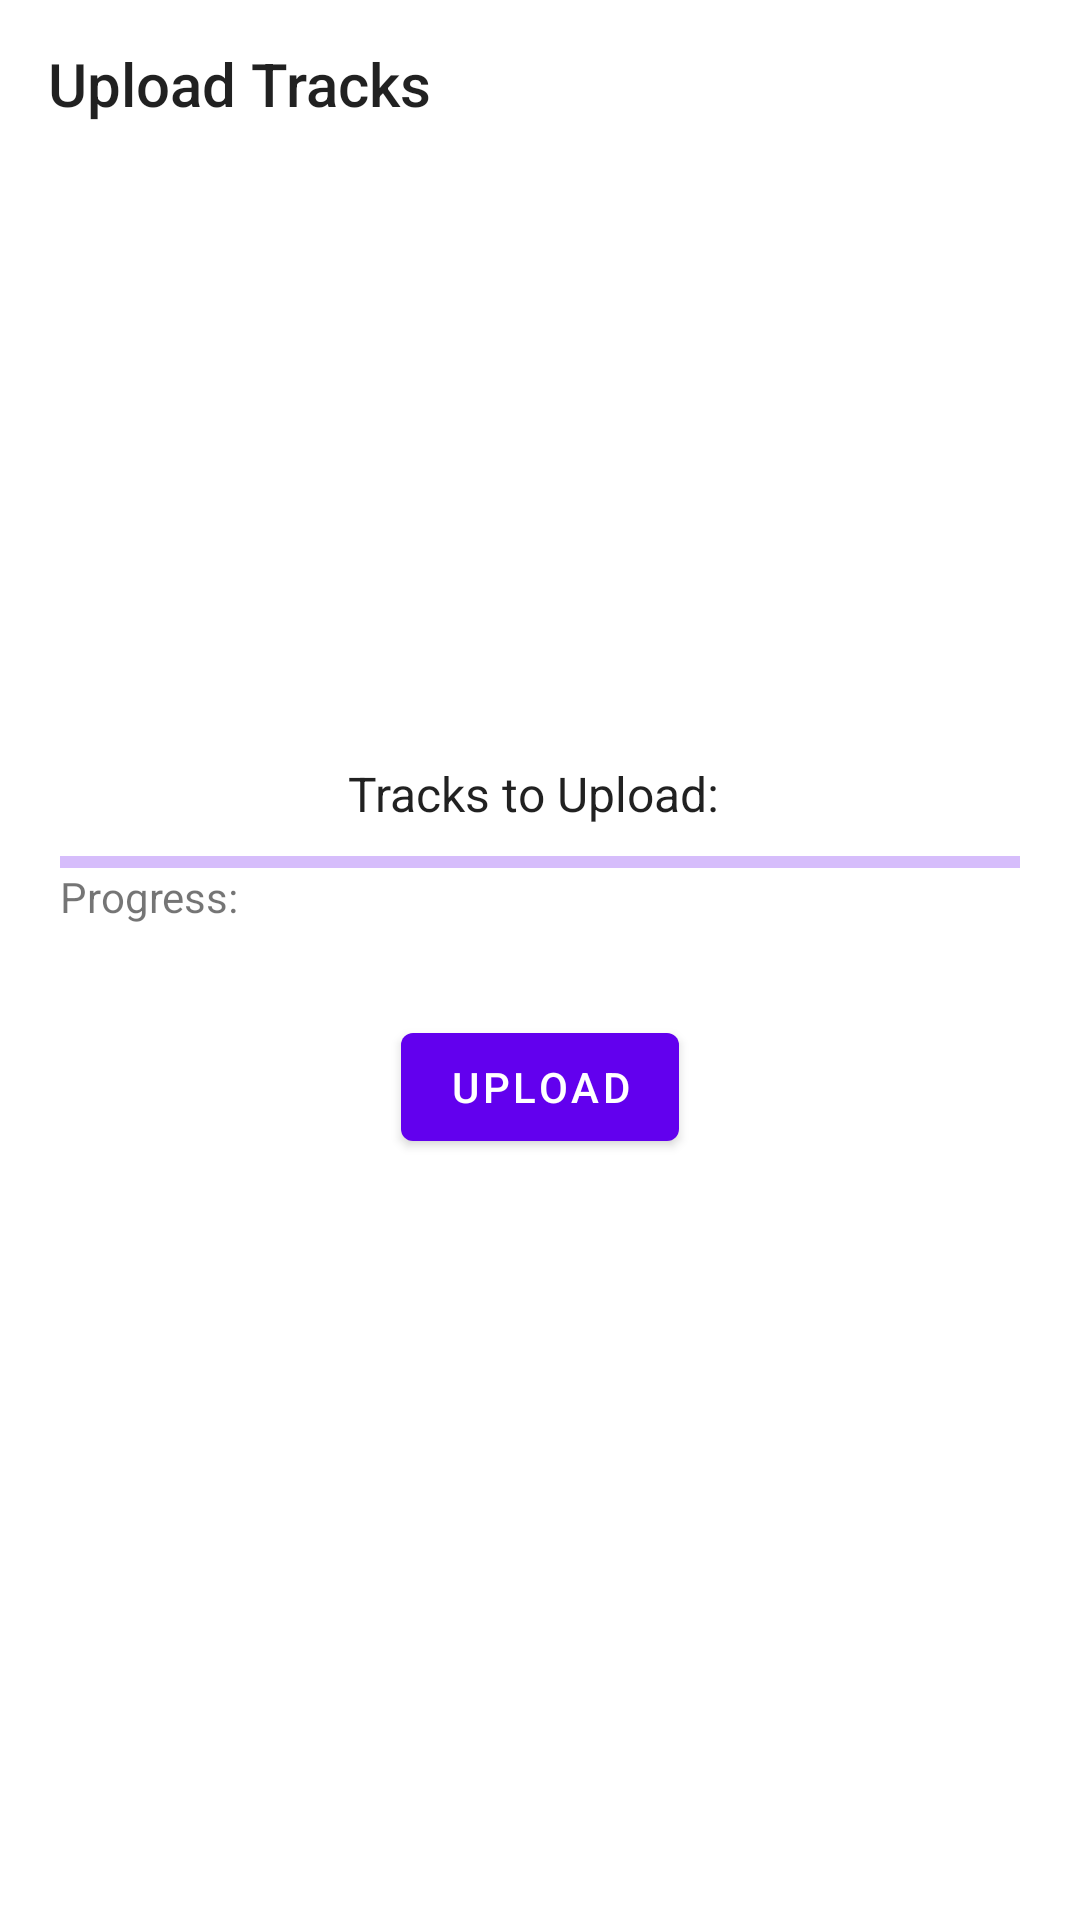

Layout XML and referenced resources for this Android screen:
<!-- AndroidManifest.xml: application theme Theme.ReadAndBill -->
<!-- res/layout/activity_upload.xml -->
<?xml version="1.0" encoding="utf-8"?>
<androidx.coordinatorlayout.widget.CoordinatorLayout xmlns:android="http://schemas.android.com/apk/res/android"
    xmlns:app="http://schemas.android.com/apk/res-auto"
    xmlns:tools="http://schemas.android.com/tools"
    android:layout_width="match_parent"
    android:layout_height="match_parent"
    tools:context=".UploadActivity">

    <LinearLayout
        android:layout_width="match_parent"
        android:layout_height="wrap_content"
        android:orientation="vertical">

        <androidx.appcompat.widget.Toolbar
            android:id="@+id/toolbarUploadTracks"
            android:layout_width="match_parent"
            android:layout_height="wrap_content">

            <TextView
                android:layout_width="wrap_content"
                android:layout_height="wrap_content"
                android:text="Upload Tracks"
                style="@style/TextAppearance.AppCompat.Title"/>

        </androidx.appcompat.widget.Toolbar>

    </LinearLayout>

    <LinearLayout
        android:layout_width="match_parent"
        android:layout_height="wrap_content"
        android:orientation="vertical"
        android:layout_gravity="center_vertical"
        android:layout_marginLeft="20dp"
        android:layout_marginRight="20dp">

        <TextView
            android:id="@+id/totalUploadableTracks"
            android:layout_width="wrap_content"
            android:layout_height="wrap_content"
            android:text="Tracks to Upload: "
            android:layout_gravity="center"
            style="@style/TextAppearance.AppCompat.Subhead"
            android:layout_marginBottom="10dp"/>

        <com.google.android.material.progressindicator.LinearProgressIndicator
            android:id="@+id/progressBar"
            android:layout_width="match_parent"
            android:layout_height="wrap_content"
            android:progressBackgroundTint="@color/teal_700"
            android:backgroundTint="@color/teal_200"/>

        <TextView
            android:id="@+id/progress"
            android:layout_width="wrap_content"
            android:layout_height="wrap_content"
            android:text="Progress: "
            android:layout_marginBottom="10dp"/>


        <com.google.android.material.button.MaterialButton
            android:id="@+id/uploadBtn"
            android:layout_width="wrap_content"
            android:layout_height="wrap_content"
            android:layout_gravity="center_horizontal"
            android:layout_marginTop="20dp"
            android:text="Upload"/>
    </LinearLayout>

</androidx.coordinatorlayout.widget.CoordinatorLayout>
<!-- resources referenced by this layout -->
<resources>
  <color name="teal_200">#FF03DAC5</color>
  <color name="teal_700">#FF018786</color>
  <style name="Theme.ReadAndBill" parent="Theme.MaterialComponents.DayNight.NoActionBar">
          
          <item name="colorPrimary">@color/purple_500</item>
          <item name="colorPrimaryVariant">@color/purple_700</item>
          <item name="colorOnPrimary">@color/white</item>
          
          <item name="colorSecondary">@color/teal_200</item>
          <item name="colorSecondaryVariant">@color/teal_700</item>
          <item name="colorOnSecondary">@color/black</item>
          <item name="textFillColor">@color/black</item>
          
          <item name="android:statusBarColor" tools:targetApi="l">?attr/colorPrimaryVariant</item>
          
      </style>
  <color name="purple_500">#FF6200EE</color>
  <color name="purple_700">#FF3700B3</color>
  <color name="white">#FFFFFFFF</color>
  <color name="black">#212121</color>
</resources>
